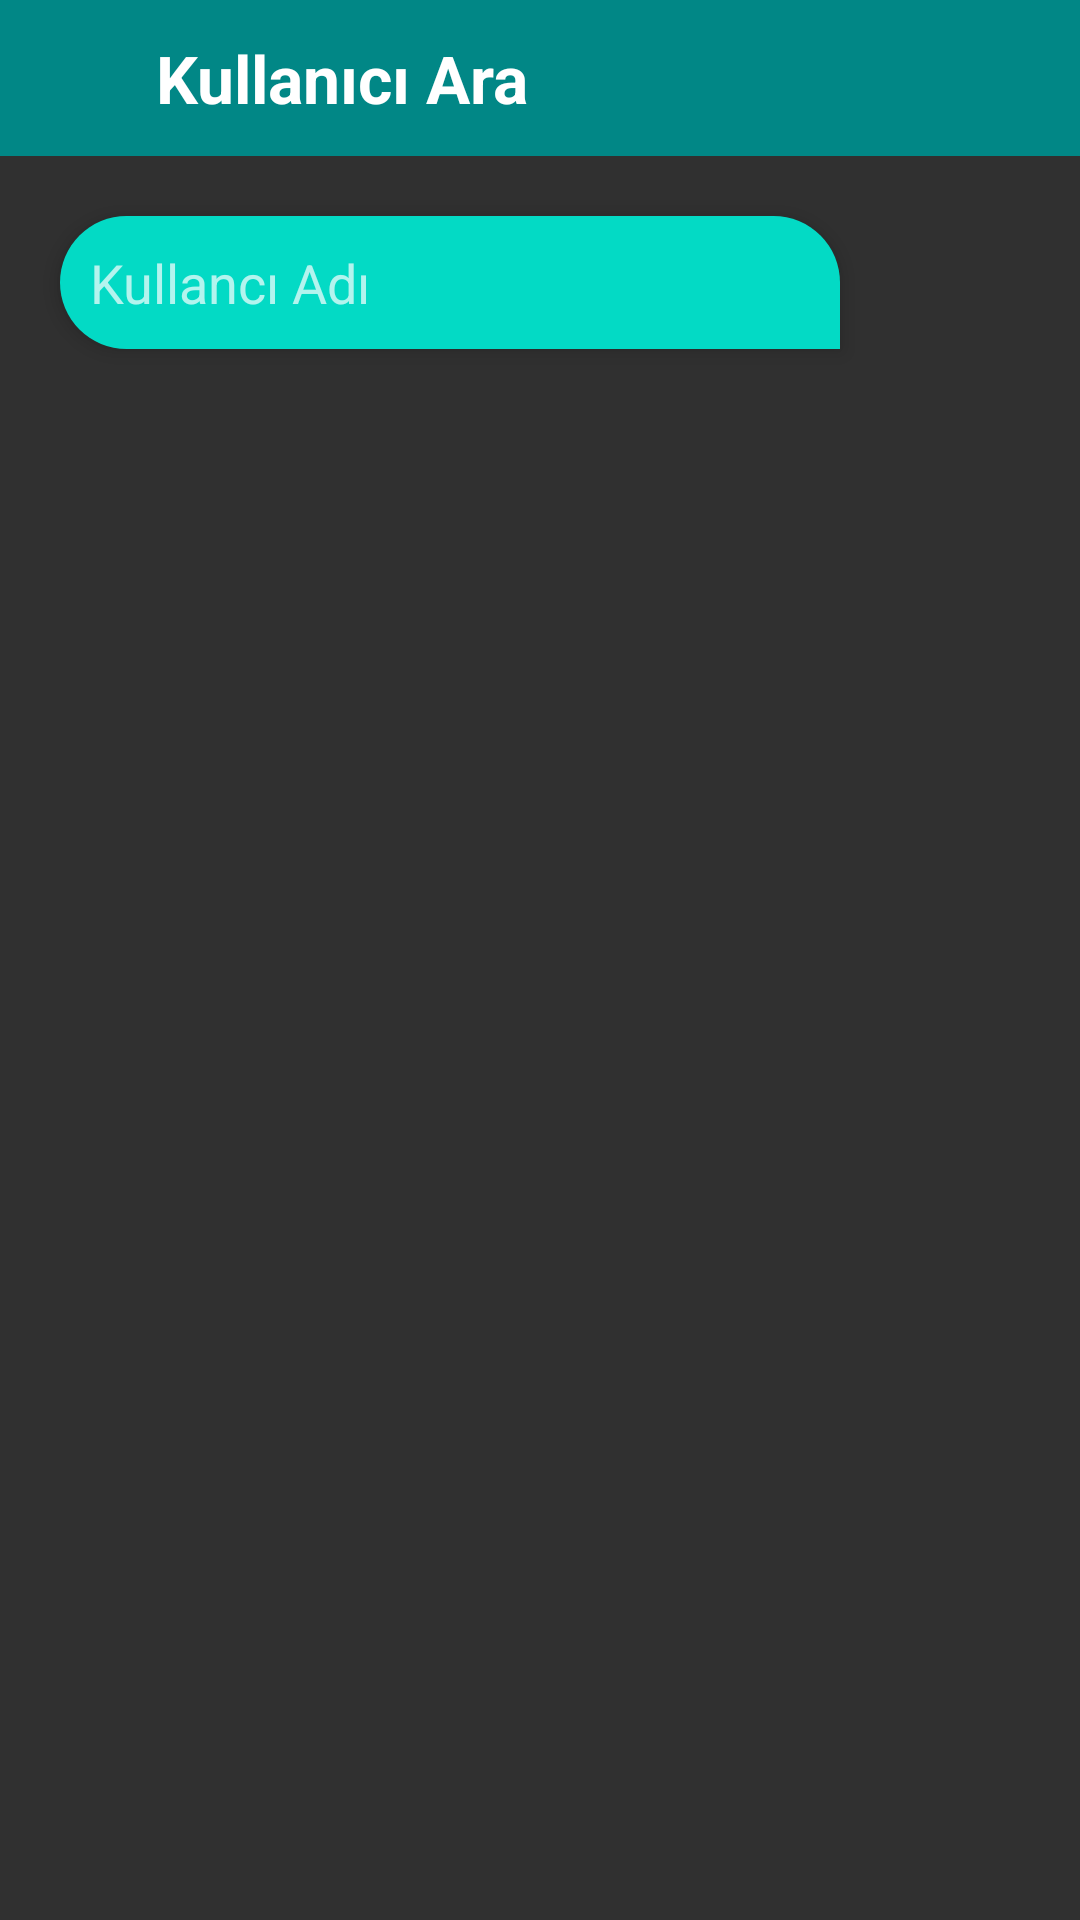

The Android layout XML behind this screen, and the referenced resources:
<!-- AndroidManifest.xml: application theme Theme.AppCompat -->
<!-- res/layout/activity_search_user.xml -->
<?xml version="1.0" encoding="utf-8"?>
<RelativeLayout xmlns:android="http://schemas.android.com/apk/res/android"
    xmlns:app="http://schemas.android.com/apk/res-auto"
    xmlns:tools="http://schemas.android.com/tools"
    android:layout_width="match_parent"
    android:layout_height="match_parent"
    tools:context=".SearchUserActivity">

    <RelativeLayout
        android:id="@+id/toolbar"
        android:layout_width="match_parent"
        android:layout_height="wrap_content"
        android:background="@color/teal_700"
        android:padding="10dp">

        <TextView
            android:layout_width="wrap_content"
            android:layout_height="wrap_content"
            android:layout_centerVertical="true"
            android:layout_marginStart="10dp"
            android:layout_toRightOf="@id/back_btn"
            android:text="Kullanıcı Ara"
            android:textColor="@color/white"
            android:textSize="22sp"
            android:textStyle="bold" />

        <ImageButton
            android:id="@+id/back_btn"
            android:layout_width="32dp"
            android:layout_height="32dp"
            android:layout_centerVertical="true"
            android:background="?attr/selectableItemBackgroundBorderless"
            android:src="@drawable/icon_back"
            app:tint="@color/white" />

    </RelativeLayout>

    <RelativeLayout
        android:layout_width="match_parent"
        android:layout_height="wrap_content"
        android:layout_below="@id/toolbar"
        android:layout_margin="10dp"
        android:id="@+id/search_user_layout">

        <EditText
            android:id="@+id/seach_username_input"
            android:layout_width="match_parent"
            android:layout_height="wrap_content"
            android:layout_margin="10dp"
            android:layout_toLeftOf="@id/search_user_btn"
            android:background="@drawable/rounded_edittext"
            android:elevation="4dp"
            android:hint="Kullancı Adı"
            android:padding="10dp" />

        <ImageButton
            android:id="@+id/search_user_btn"
            android:layout_width="40dp"
            android:layout_height="40dp"
            android:layout_alignParentEnd="true"
            android:layout_centerVertical="true"
            android:layout_margin="10dp"
            android:background="?attr/selectableItemBackgroundBorderless"
            android:padding="4dp"
            android:src="@drawable/icon_search"
            app:tint="@color/teal_200" />

    </RelativeLayout>

    <androidx.recyclerview.widget.RecyclerView
        android:layout_width="match_parent"
        android:layout_height="wrap_content"
        android:layout_below="@id/search_user_layout"
        android:padding="10dp"
        android:id="@+id/search_user_recycler_view"
        />


</RelativeLayout>
<!-- resources referenced by this layout -->
<resources>
  <color name="teal_200">#FF03DAC5</color>
  <color name="teal_700">#FF018786</color>
  <color name="white">#FFFFFFFF</color>
  <!-- drawable rounded_edittext (drawable) -->
  <?xml version="1.0" encoding="utf-8"?>
  <shape
      xmlns:android="http://schemas.android.com/apk/res/android"
      android:shape="rectangle">
  
      <corners
          android:bottomLeftRadius="30dp"
          android:topLeftRadius="30dp"
          android:topRightRadius="30dp"/>
  
      <solid
          android:color="@color/teal_200"/>
  
  </shape>
</resources>
